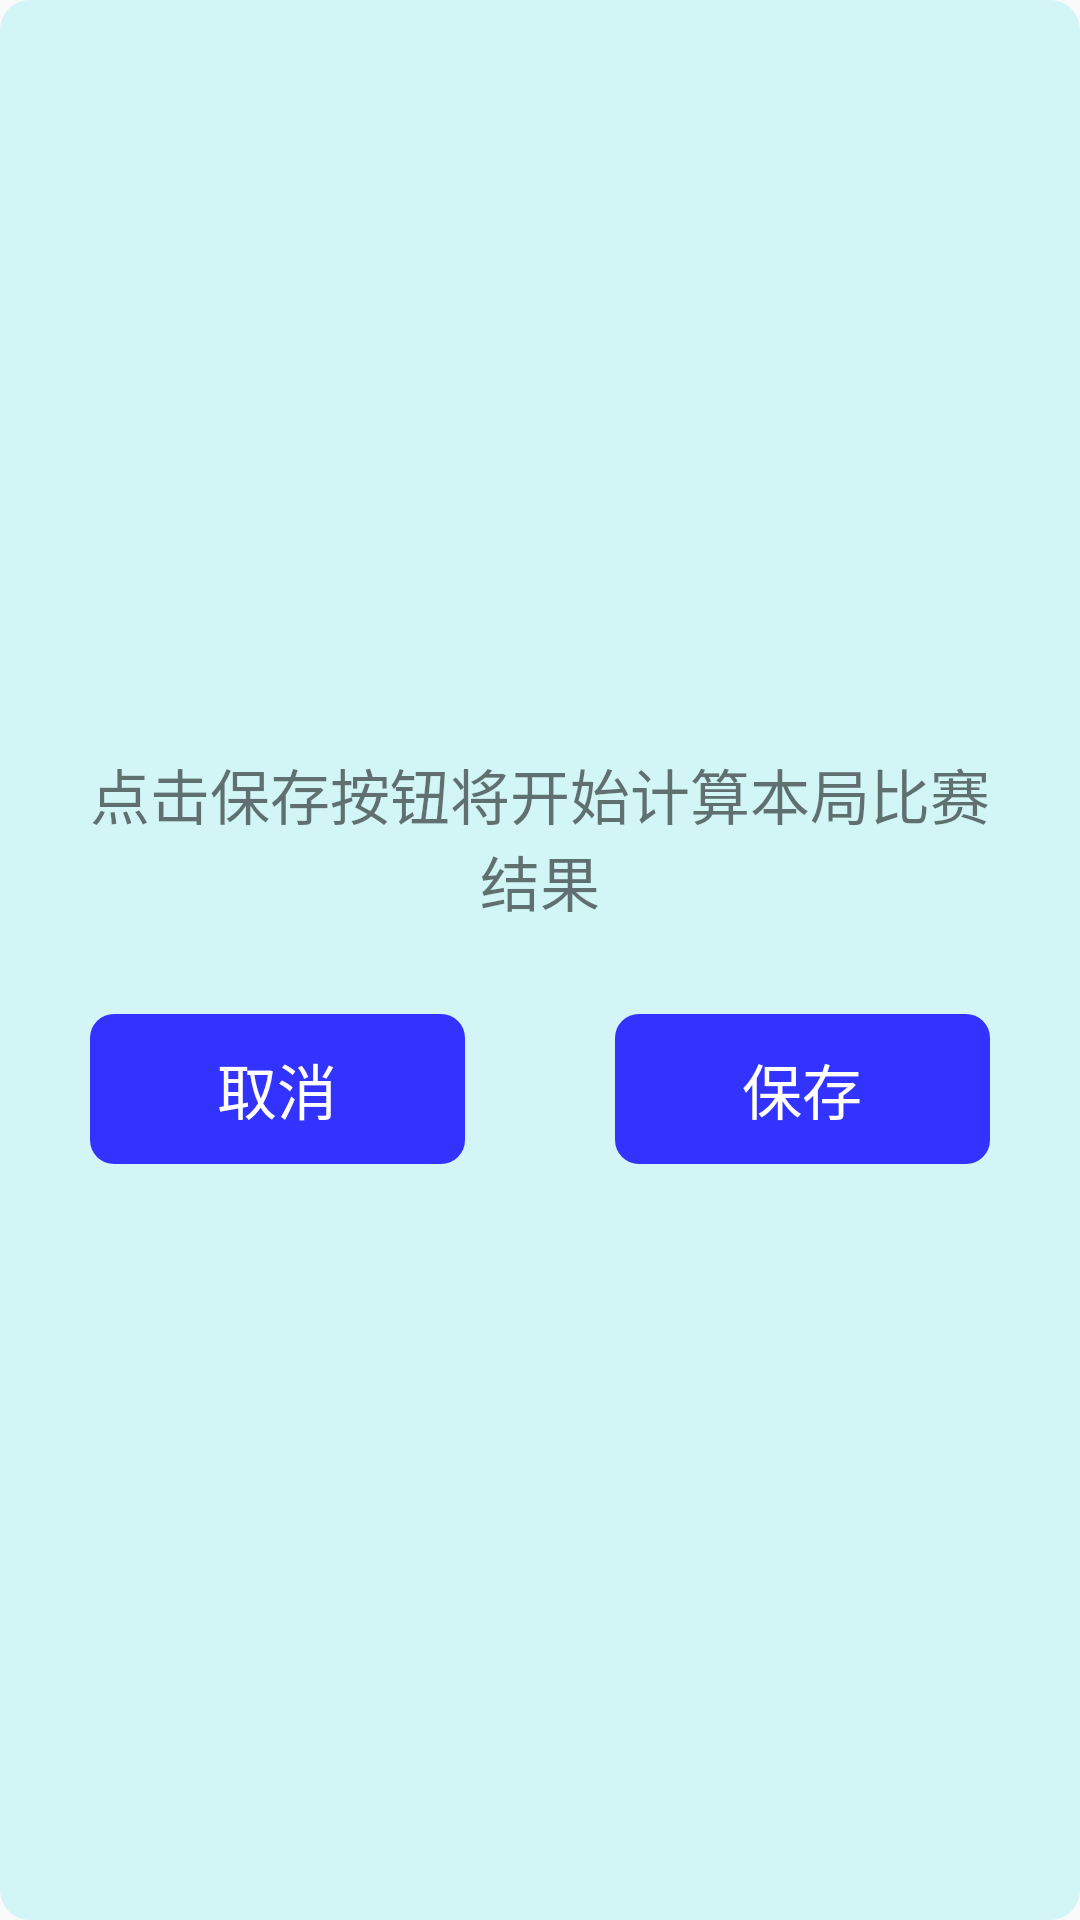

Write the Android layout XML for this screen, with the resource values it uses.
<!-- AndroidManifest.xml: application theme Theme.CFduidiao -->
<!-- res/layout/total_enter_dialog_view.xml -->
<?xml version="1.0" encoding="utf-8"?>
<LinearLayout
    xmlns:android="http://schemas.android.com/apk/res/android"
    android:orientation="vertical"
    android:layout_width="match_parent"
    android:gravity="center"
    android:background="@drawable/dialog_layout_bg_shape"
    android:layout_height="wrap_content">

    <RelativeLayout
        android:layout_width="300dp"
        android:layout_height="180dp">

        <TextView
            android:id="@+id/begin_save"
            android:layout_width="wrap_content"
            android:layout_height="wrap_content"
            android:layout_marginTop="20dp"
            android:textSize="20dp"
            android:gravity="center"
            android:text="点击保存按钮将开始计算本局比赛结果"/>


        <LinearLayout
            android:layout_width="match_parent"
            android:layout_height="wrap_content"
            android:orientation="horizontal"
            android:gravity="center"
            android:layout_marginTop="30dp"
            android:layout_below="@+id/begin_save">

            <TextView
                android:id="@+id/cancel"
                android:layout_width="wrap_content"
                android:layout_height="50dp"
                android:layout_weight="1"
                android:textSize="20dp"
                android:gravity="center"
                android:textColor="@color/white"
                android:padding="10dp"
                android:background="@drawable/home_shape"
                android:text="取消"/>


            <TextView
                android:id="@+id/save"
                android:layout_width="wrap_content"
                android:layout_height="50dp"
                android:textSize="20dp"
                android:layout_weight="1"
                android:gravity="center"
                android:textColor="@color/white"
                android:padding="10dp"
                android:layout_marginLeft="50dp"
                android:background="@drawable/home_shape"
                android:text="保存"/>

        </LinearLayout>

    </RelativeLayout>
</LinearLayout>
<!-- resources referenced by this layout -->
<resources>
  <color name="white">#FFFFFFFF</color>
  <!-- drawable dialog_layout_bg_shape (drawable) -->
  <?xml version="1.0" encoding="utf-8"?>
  <shape xmlns:android="http://schemas.android.com/apk/res/android">
  
      <corners android:radius="10dp"/>
      <solid android:color="#d2f5f5"></solid>
  
  
  
  
  
  
  
  
  </shape>
  <!-- drawable home_shape (drawable) -->
  <?xml version="1.0" encoding="utf-8"?>
  <shape xmlns:android="http://schemas.android.com/apk/res/android">
  
      <corners android:radius="8dp"></corners>
      <solid android:color="@color/open_home_color"></solid>
  </shape>
  <style name="Theme.CFduidiao" parent="android:Theme.Material.Light.NoActionBar" />
  <color name="open_home_color">#3333ff</color>
</resources>
